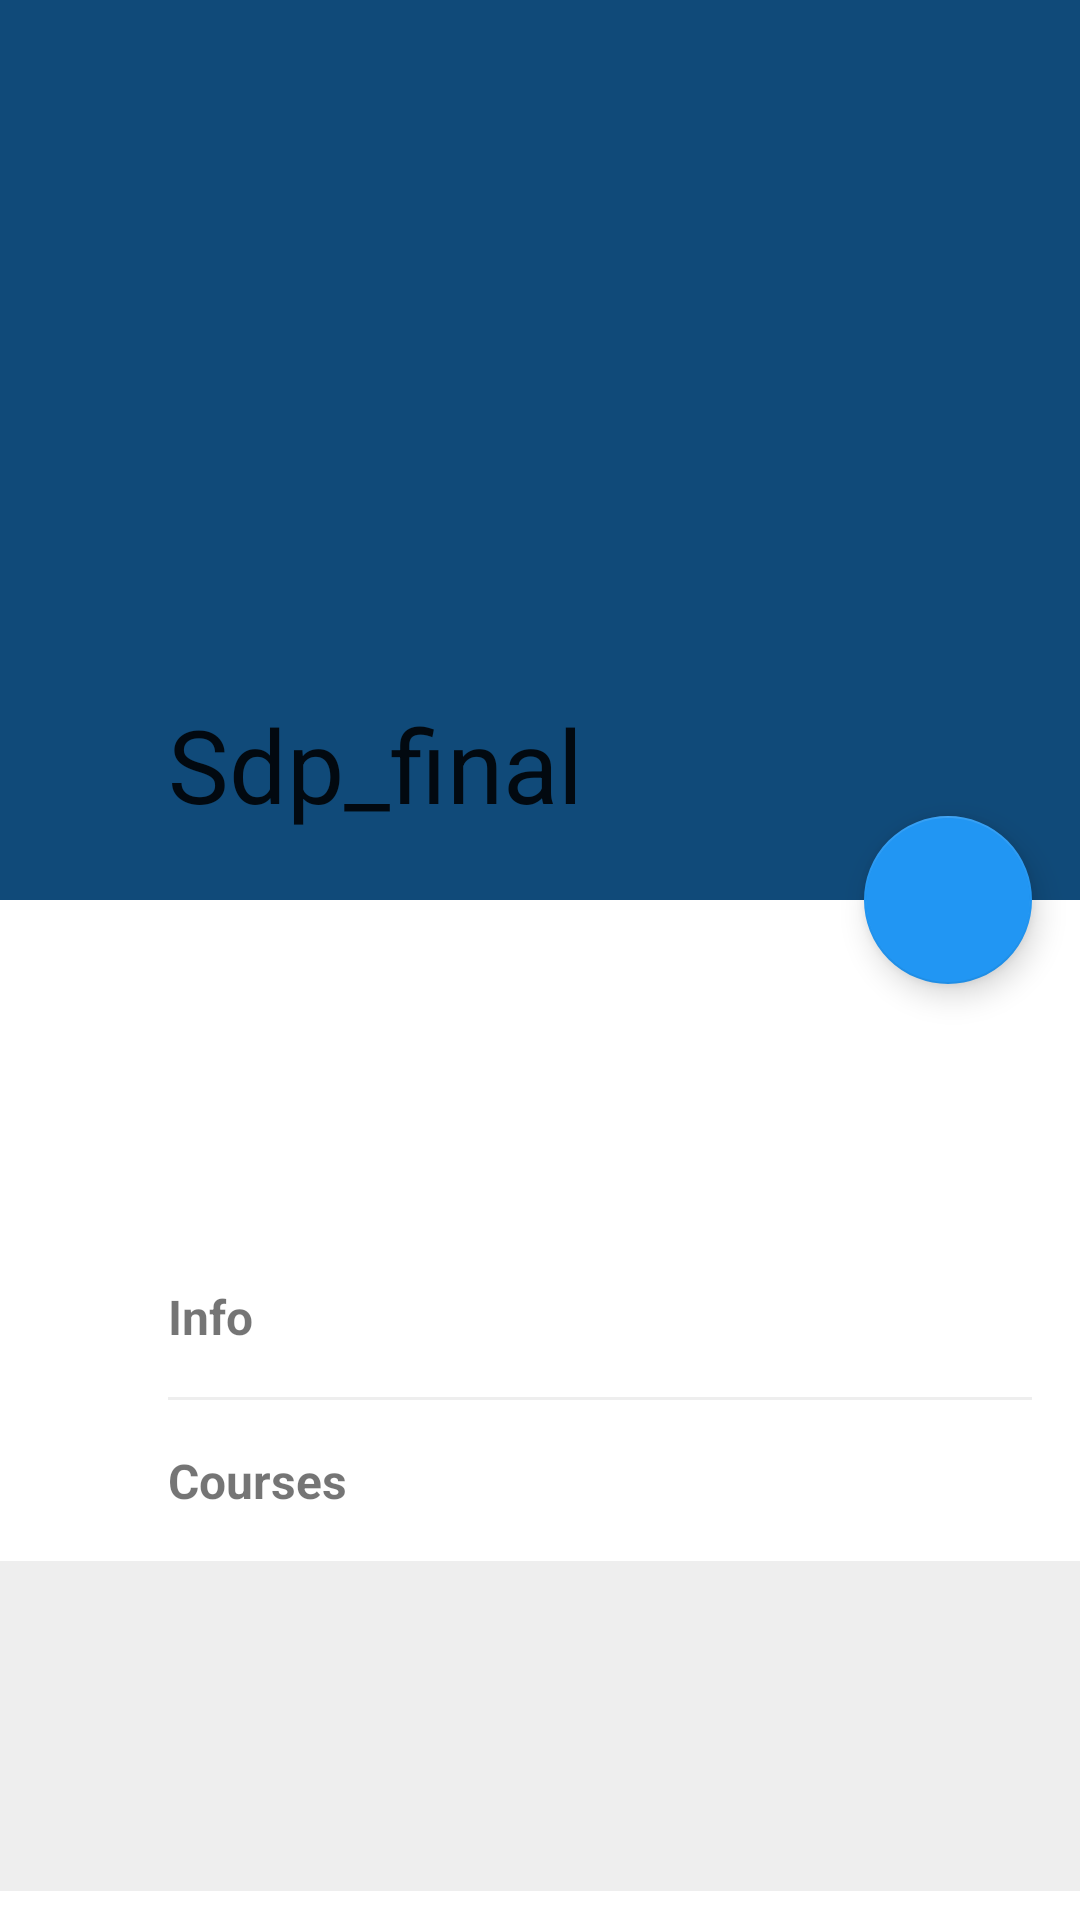

Write the Android layout XML for this screen, with the resource values it uses.
<!-- AndroidManifest.xml: application theme AppTheme -->
<!-- res/layout/fragment_staff_detail.xml -->
<?xml version="1.0" encoding="utf-8"?>
<FrameLayout xmlns:android="http://schemas.android.com/apk/res/android"
    xmlns:app="http://schemas.android.com/apk/res-auto"
    android:background="@color/white"
    android:clickable="true"
    android:orientation="vertical" android:layout_width="match_parent"
    android:layout_height="match_parent">

    <android.support.design.widget.CoordinatorLayout
        android:id="@+id/coordinator"
        android:layout_width="match_parent"
        android:elevation="0dp"
        android:layout_height="match_parent"
        >

        <android.support.design.widget.AppBarLayout
            android:layout_width="match_parent"
            android:elevation="0dp"
            android:layout_height="300dp">

            <android.support.design.widget.CollapsingToolbarLayout
                android:layout_width="match_parent"
                android:layout_height="match_parent"
                android:fitsSystemWindows="true"
                app:contentScrim="@color/transparent"
                app:expandedTitleMarginEnd="?attr/actionBarSize"
                app:expandedTitleMarginStart="?attr/actionBarSize"
                app:layout_scrollFlags="scroll|exitUntilCollapsed"
                android:id="@+id/collapsingToolbarLayout"
                >

                <android.support.v7.widget.Toolbar
                    android:id="@+id/toolbar"
                    android:layout_width="match_parent"
                    android:layout_height="?attr/actionBarSize"
                    android:minHeight="?attr/actionBarSize"
                    app:layout_scrollFlags="scroll|enterAlways"
                    app:contentInsetStart="0dp"
                    app:contentInsetEnd="0dp"
                    app:title="@string/app_name"
                    app:navigationIcon="@mipmap/ic_navigation_back"
                    app:contentInsetRight="0dp"
                    app:contentInsetLeft="0dp">


                </android.support.v7.widget.Toolbar>



                <FrameLayout
                    android:minHeight="?attr/actionBarSize"
                    android:layout_width="match_parent"
                    android:id="@+id/frame"
                    android:background="@color/blue"
                    app:layout_scrollFlags="scroll|enterAlways|enterAlwaysCollapsed"
                    app:layout_collapseMode="pin"
                    android:elevation="0dp"
                    android:layout_height="match_parent">

                    <ImageView
                        android:layout_width="match_parent"
                        android:id="@+id/image"
                        android:background="@color/blue"
                        android:layout_height="match_parent" />

                    <View
                        android:layout_width="match_parent"
                        android:background="@color/black_half"
                        android:layout_height="match_parent"/>

                </FrameLayout>

            </android.support.design.widget.CollapsingToolbarLayout>

        </android.support.design.widget.AppBarLayout>

        <android.support.v4.widget.NestedScrollView
            android:id="@+id/scrollView"
            android:layout_height="match_parent"
            app:layout_behavior="@string/appbar_scrolling_view_behavior"
            android:layout_width="match_parent"

            >

            <LinearLayout
                android:layout_width="match_parent"
                android:orientation="vertical"
                android:layout_height="wrap_content">

                <TextView
                    android:id="@+id/description"
                    android:layout_width="match_parent"
                    android:paddingLeft="?attr/actionBarSize"
                    android:paddingRight="@dimen/activity_horizontal_margin"
                    android:minHeight="?attr/actionBarSize"
                    android:textSize="@dimen/body"
                    android:gravity="center|left"
                    android:textColor="@color/six"
                    android:paddingBottom="@dimen/activity_horizontal_margin"
                    android:layout_marginTop="?attr/actionBarSize"
                    android:layout_height="wrap_content" />

                <TextView
                    android:layout_width="match_parent"
                    android:textSize="@dimen/subHeading"
                    android:gravity="center|left"
                    android:text="@string/info"
                    android:textStyle="bold"
                    android:paddingTop="@dimen/activity_horizontal_margin"
                    android:paddingBottom="@dimen/activity_horizontal_margin"
                    android:paddingLeft="?attr/actionBarSize"
                    android:layout_height="wrap_content" />

                <View
                    android:id="@+id/divider"
                    android:layout_width="match_parent"
                    android:layout_marginLeft="?attr/actionBarSize"
                    android:layout_marginRight="@dimen/activity_horizontal_margin"
                    android:background="@color/eee"
                    android:layout_height="1dp"/>

                <android.support.v7.widget.RecyclerView
                    android:id="@+id/infoRecyclerView"
                    app:layout_behavior="@string/appbar_scrolling_view_behavior"
                    android:layout_height="wrap_content"
                    android:background="@color/white"
                    android:layout_width="match_parent"
                    />

                <TextView
                    android:layout_width="match_parent"
                    android:textSize="@dimen/subHeading"
                    android:gravity="center|left"
                    android:textStyle="bold"
                    android:text="@string/courses"
                    android:paddingTop="@dimen/activity_horizontal_margin"
                    android:paddingBottom="@dimen/activity_horizontal_margin"
                    android:paddingLeft="?attr/actionBarSize"
                    android:layout_height="wrap_content" />

            <LinearLayout
                android:layout_width="match_parent"
                android:orientation="vertical"
                android:layout_height="wrap_content">

                <android.support.v7.widget.RecyclerView
                    android:id="@+id/cousesRecyclerView"
                    android:layout_height="110dp"
                    android:background="@color/eee"
                    android:layout_width="match_parent"
                    />


                </LinearLayout>

            </LinearLayout>

        </android.support.v4.widget.NestedScrollView>



        <android.support.design.widget.FloatingActionButton
            android:id="@+id/action"
            android:layout_height="wrap_content"
            android:layout_width="wrap_content"
            app:layout_anchorGravity="bottom|right"
            android:src="@mipmap/ic_action_maps_local_post_office"
            android:layout_margin="@dimen/activity_horizontal_margin"
            app:backgroundTint="@color/blue"
            app:layout_scrollFlags="scroll|enterAlways|enterAlwaysCollapsed"
            android:layout_gravity="center|right"
            app:layout_anchor="@id/frame"
            />

    </android.support.design.widget.CoordinatorLayout>

    <ImageButton
        android:id="@+id/back"
        android:layout_width="?attr/actionBarSize"
        android:layout_gravity="top|left"
        android:src="@mipmap/ic_navigation_back"
        android:background="@color/transparent"
        android:layout_height="?attr/actionBarSize" />

</FrameLayout>
<!-- resources referenced by this layout -->
<resources>
  <color name="black_half">#80000000</color>
  <color name="blue">#2196f3</color>
  <color name="eee">#eeeeee</color>
  <color name="six">#666666</color>
  <color name="transparent">@android:color/transparent</color>
  <color name="white">#ffffff</color>
  <dimen name="activity_horizontal_margin">16dp</dimen>
  <dimen name="body">14sp</dimen>
  <dimen name="subHeading">16sp</dimen>
  <string name="app_name">Sdp_final</string>
  <string name="courses">Courses</string>
  <string name="info">Info</string>
  <style name="AppTheme" parent="Base">
          
      </style>
  <style name="Base" parent="Theme.AppCompat.Light.NoActionBar">
  
      </style>
</resources>
